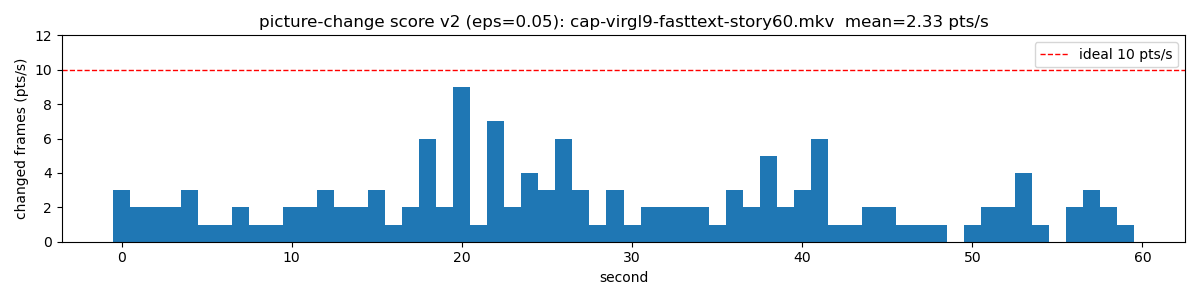

Values plotted in this chart, from the file beside it:
second, points
0, 3
1, 2
2, 2
3, 2
4, 3
5, 1
6, 1
7, 2
8, 1
9, 1
10, 2
11, 2
12, 3
13, 2
14, 2
15, 3
16, 1
17, 2
18, 6
19, 2
20, 9
21, 1
22, 7
23, 2
24, 4
25, 3
26, 6
27, 3
28, 1
29, 3
30, 1
31, 2
32, 2
33, 2
34, 2
35, 1
36, 3
37, 2
38, 5
39, 2
40, 3
41, 6
42, 1
43, 1
44, 2
45, 2
46, 1
47, 1
48, 1
49, 0
50, 1
51, 2
52, 2
53, 4
54, 1
55, 0
56, 2
57, 3
58, 2
59, 1
